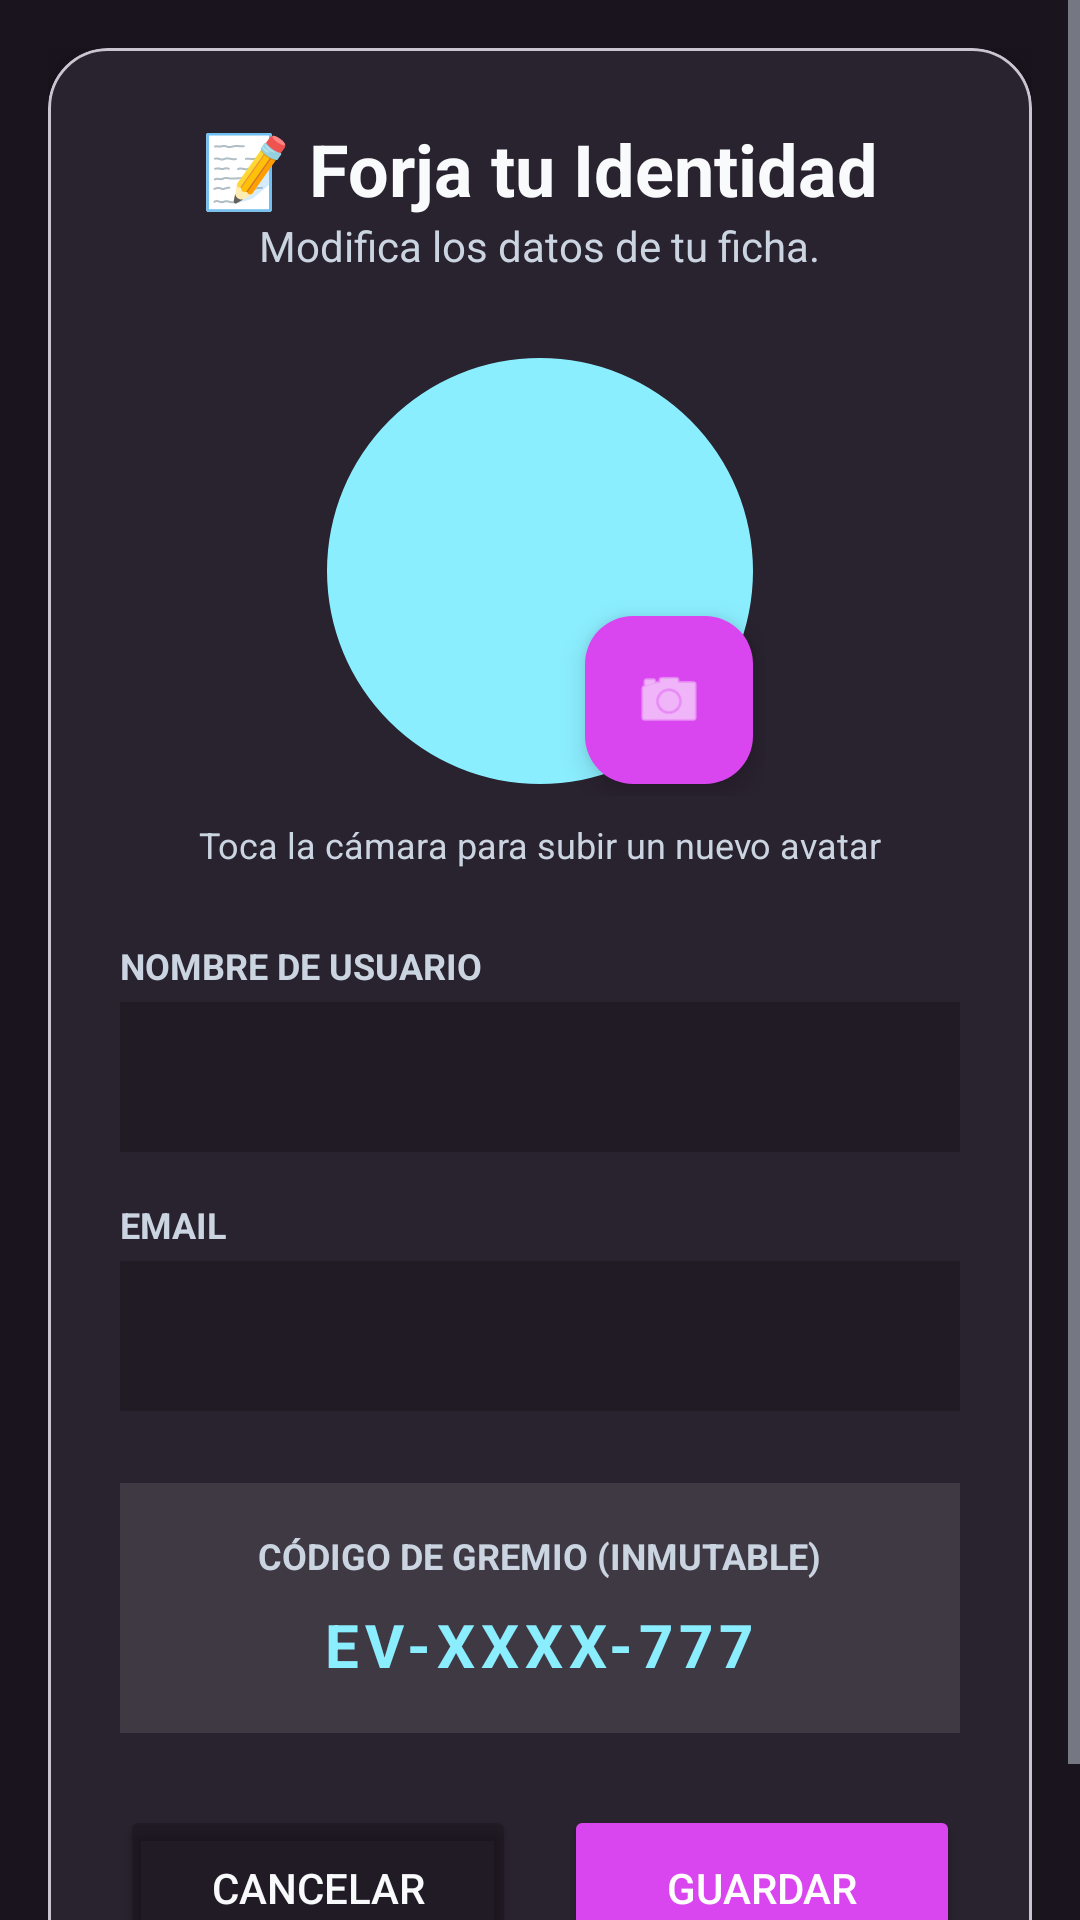

Layout XML and referenced resources for this Android screen:
<!-- AndroidManifest.xml: application theme Theme.EpicVault_v2 -->
<!-- res/layout/activity_profile_edit.xml -->
<?xml version="1.0" encoding="utf-8"?>
<ScrollView xmlns:android="http://schemas.android.com/apk/res/android"
    xmlns:app="http://schemas.android.com/apk/res-auto"
    android:layout_width="match_parent"
    android:layout_height="match_parent"
    android:background="@color/bg_body_dark"
    android:fillViewport="true">

    <LinearLayout
        android:layout_width="match_parent"
        android:layout_height="wrap_content"
        android:orientation="vertical"
        android:padding="16dp"
        android:gravity="center_horizontal">

        <TextView
            android:id="@+id/tvEditError"
            android:layout_width="match_parent"
            android:layout_height="wrap_content"
            android:background="#1ADC3545"
            android:textColor="#dc3545"
            android:textStyle="bold"
            android:gravity="center"
            android:padding="12dp"
            android:layout_marginBottom="16dp"
            android:visibility="gone" />

        <com.google.android.material.card.MaterialCardView
            android:layout_width="match_parent"
            android:layout_height="wrap_content"
            app:cardBackgroundColor="@color/bg_card_dark"
            app:cardCornerRadius="20dp"
            app:cardElevation="8dp">

            <LinearLayout
                android:layout_width="match_parent"
                android:layout_height="wrap_content"
                android:orientation="vertical"
                android:padding="24dp"
                android:gravity="center_horizontal">

                <TextView
                    android:layout_width="wrap_content"
                    android:layout_height="wrap_content"
                    android:text="📝 Forja tu Identidad"
                    android:textColor="@color/text_main_dark"
                    android:textSize="24sp"
                    android:textStyle="bold" />

                <TextView
                    android:layout_width="wrap_content"
                    android:layout_height="wrap_content"
                    android:text="Modifica los datos de tu ficha."
                    android:textColor="@color/text_muted_dark"
                    android:layout_marginBottom="24dp" />

                <FrameLayout
                    android:layout_width="150dp"
                    android:layout_height="150dp"
                    android:layout_marginBottom="8dp">

                    <com.google.android.material.imageview.ShapeableImageView
                        android:id="@+id/ivEditAvatar"
                        android:layout_width="match_parent"
                        android:layout_height="match_parent"
                        android:scaleType="centerCrop"
                        android:padding="4dp"
                        android:background="@color/secondary"
                        app:shapeAppearanceOverlay="@style/ShapeAppearance.Material3.Corner.Full"/>

                    <com.google.android.material.floatingactionbutton.FloatingActionButton
                        android:id="@+id/fabChangePhoto"
                        android:layout_width="wrap_content"
                        android:layout_height="wrap_content"
                        android:layout_gravity="bottom|end"
                        app:backgroundTint="@color/primary"
                        app:tint="@android:color/white"
                        android:src="@android:drawable/ic_menu_camera"
                        app:fabSize="mini"
                        android:layout_margin="4dp"/>
                </FrameLayout>

                <TextView
                    android:layout_width="wrap_content"
                    android:layout_height="wrap_content"
                    android:text="Toca la cámara para subir un nuevo avatar"
                    android:textColor="@color/text_muted_dark"
                    android:textSize="12sp"
                    android:layout_marginBottom="24dp"/>

                <LinearLayout
                    android:layout_width="match_parent"
                    android:layout_height="wrap_content"
                    android:orientation="vertical"
                    android:gravity="start">

                    <TextView
                        android:layout_width="wrap_content"
                        android:layout_height="wrap_content"
                        android:text="NOMBRE DE USUARIO"
                        android:textColor="@color/text_muted_dark"
                        android:textStyle="bold"
                        android:textSize="12sp"/>
                    <EditText
                        android:id="@+id/etEditUsername"
                        android:layout_width="match_parent"
                        android:layout_height="50dp"
                        android:background="@color/input_bg_dark"
                        android:textColor="@color/text_main_dark"
                        android:paddingHorizontal="16dp"
                        android:layout_marginTop="4dp"
                        android:layout_marginBottom="16dp"/>

                    <TextView
                        android:layout_width="wrap_content"
                        android:layout_height="wrap_content"
                        android:text="EMAIL"
                        android:textColor="@color/text_muted_dark"
                        android:textStyle="bold"
                        android:textSize="12sp"/>
                    <EditText
                        android:id="@+id/etEditEmail"
                        android:layout_width="match_parent"
                        android:layout_height="50dp"
                        android:inputType="textEmailAddress"
                        android:background="@color/input_bg_dark"
                        android:textColor="@color/text_main_dark"
                        android:paddingHorizontal="16dp"
                        android:layout_marginTop="4dp"
                        android:layout_marginBottom="24dp"/>

                    <LinearLayout
                        android:layout_width="match_parent"
                        android:layout_height="wrap_content"
                        android:orientation="vertical"
                        android:background="#1AFFFFFF"
                        android:padding="16dp"
                        android:gravity="center"
                        android:layout_marginBottom="24dp">
                        <TextView
                            android:layout_width="wrap_content"
                            android:layout_height="wrap_content"
                            android:text="CÓDIGO DE GREMIO (INMUTABLE)"
                            android:textColor="@color/text_muted_dark"
                            android:textStyle="bold"
                            android:textSize="12sp"/>
                        <TextView
                            android:id="@+id/tvEditFriendCode"
                            android:layout_width="wrap_content"
                            android:layout_height="wrap_content"
                            android:text="EV-XXXX-777"
                            android:textColor="@color/secondary"
                            android:textSize="20sp"
                            android:textStyle="bold"
                            android:letterSpacing="0.1"
                            android:layout_marginTop="8dp"/>
                    </LinearLayout>
                </LinearLayout>

                <LinearLayout
                    android:layout_width="match_parent"
                    android:layout_height="wrap_content"
                    android:orientation="horizontal"
                    android:weightSum="2">

                    <Button
                        android:id="@+id/btnCancelEdit"
                        android:layout_width="0dp"
                        android:layout_height="55dp"
                        android:layout_weight="1"
                        android:text="Cancelar"
                        android:backgroundTint="@color/input_bg_dark"
                        android:textColor="@color/text_main_dark"
                        android:layout_marginEnd="8dp"/>

                    <Button
                        android:id="@+id/btnSaveEdit"
                        android:layout_width="0dp"
                        android:layout_height="55dp"
                        android:layout_weight="1"
                        android:text="Guardar"
                        android:backgroundTint="@color/primary"
                        android:textColor="@android:color/white"
                        android:layout_marginStart="8dp"/>
                </LinearLayout>
            </LinearLayout>
        </com.google.android.material.card.MaterialCardView>
    </LinearLayout>
</ScrollView>
<!-- resources referenced by this layout -->
<resources>
  <color name="bg_body_dark">#1a141f</color>
  <color name="bg_card_dark">#29222F</color>
  <color name="input_bg_dark">#33000000</color>
  <color name="primary">#d946ef</color>
  <color name="secondary">#8BEEFF</color>
  <color name="text_main_dark">#f8fafc</color>
  <color name="text_muted_dark">#cbd5e1</color>
  <style name="Theme.EpicVault_v2" parent="Base.Theme.EpicVault_v2" />
  <style name="Base.Theme.EpicVault_v2" parent="Theme.Material3.DayNight.NoActionBar">
  
          <item name="colorPrimary">@color/primary</item>
          <item name="colorSecondary">@color/secondary</item>
  
  
          <item name="android:windowBackground">@color/bg_body_dark</item>
          <item name="android:textColorPrimary">@color/text_main_dark</item>
          <item name="android:textColorSecondary">@color/text_muted_dark</item>
      </style>
</resources>
